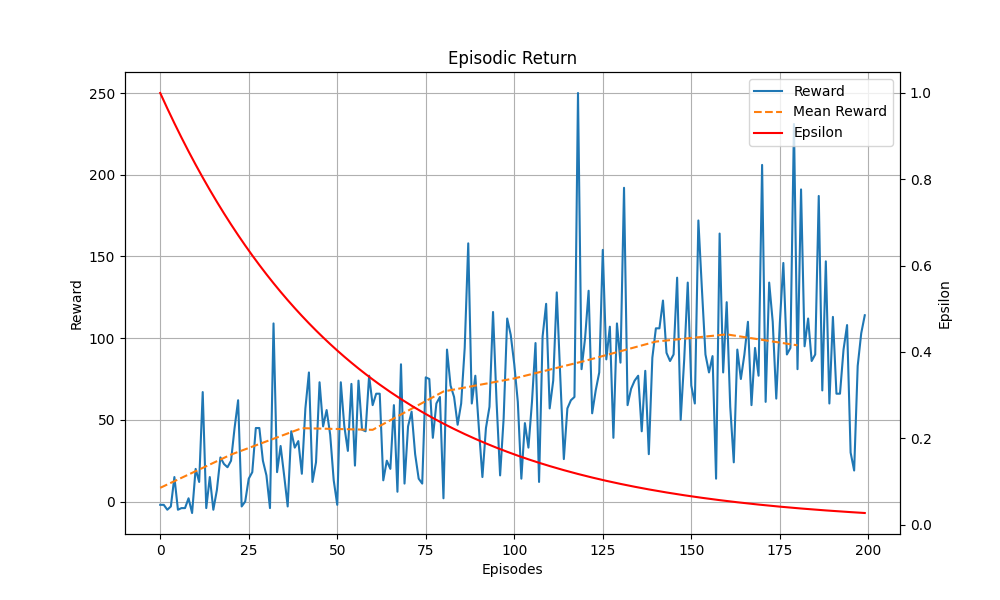

Source data for this figure (header and first rows):
Episodes, Episodic Return, Scores, Epsilon
1, -2, 0, 1.0
2, -2, 0, 0.982
3, -5, 0, 0.9643
4, -3, 0, 0.947
5, 15, 1, 0.93
6, -5, 0, 0.9132
7, -4, 0, 0.8968
8, -4, 0, 0.8807
9, 2, 0, 0.8648
10, -7, 0, 0.8492
11, 20, 1, 0.834
12, 12, 1, 0.819
13, 67, 5, 0.8042
14, -4, 0, 0.7898
15, 15, 1, 0.7755
16, -5, 0, 0.7616
17, 7, 1, 0.7479
18, 27, 2, 0.7344
19, 23, 2, 0.7212
20, 21, 2, 0.7082
21, 25, 2, 0.6955
22, 45, 4, 0.683
23, 62, 4, 0.6707
24, -3, 0, 0.6586
25, 0, 0, 0.6468
26, 14, 1, 0.6351
27, 18, 1, 0.6237
28, 45, 3, 0.6125
29, 45, 3, 0.6015
30, 25, 2, 0.5907
31, 16, 1, 0.58
32, -4, 0, 0.5696
33, 109, 6, 0.5593
34, 18, 1, 0.5493
35, 34, 2, 0.5394
36, 16, 1, 0.5297
37, -3, 0, 0.5202
38, 43, 3, 0.5108
39, 33, 2, 0.5016
40, 37, 3, 0.4926
41, 17, 1, 0.4837
42, 57, 4, 0.475
43, 79, 5, 0.4665
44, 12, 1, 0.4581
45, 24, 2, 0.4498
46, 73, 5, 0.4417
47, 46, 3, 0.4338
48, 56, 4, 0.426
49, 41, 3, 0.4183
50, 13, 1, 0.4108
51, -2, 0, 0.4034
52, 73, 5, 0.3962
53, 46, 3, 0.389
54, 31, 2, 0.382
55, 72, 5, 0.3752
56, 22, 1, 0.3684
57, 74, 5, 0.3618
58, 44, 3, 0.3553
59, 43, 3, 0.3489
60, 77, 5, 0.3426
... 140 more rows
